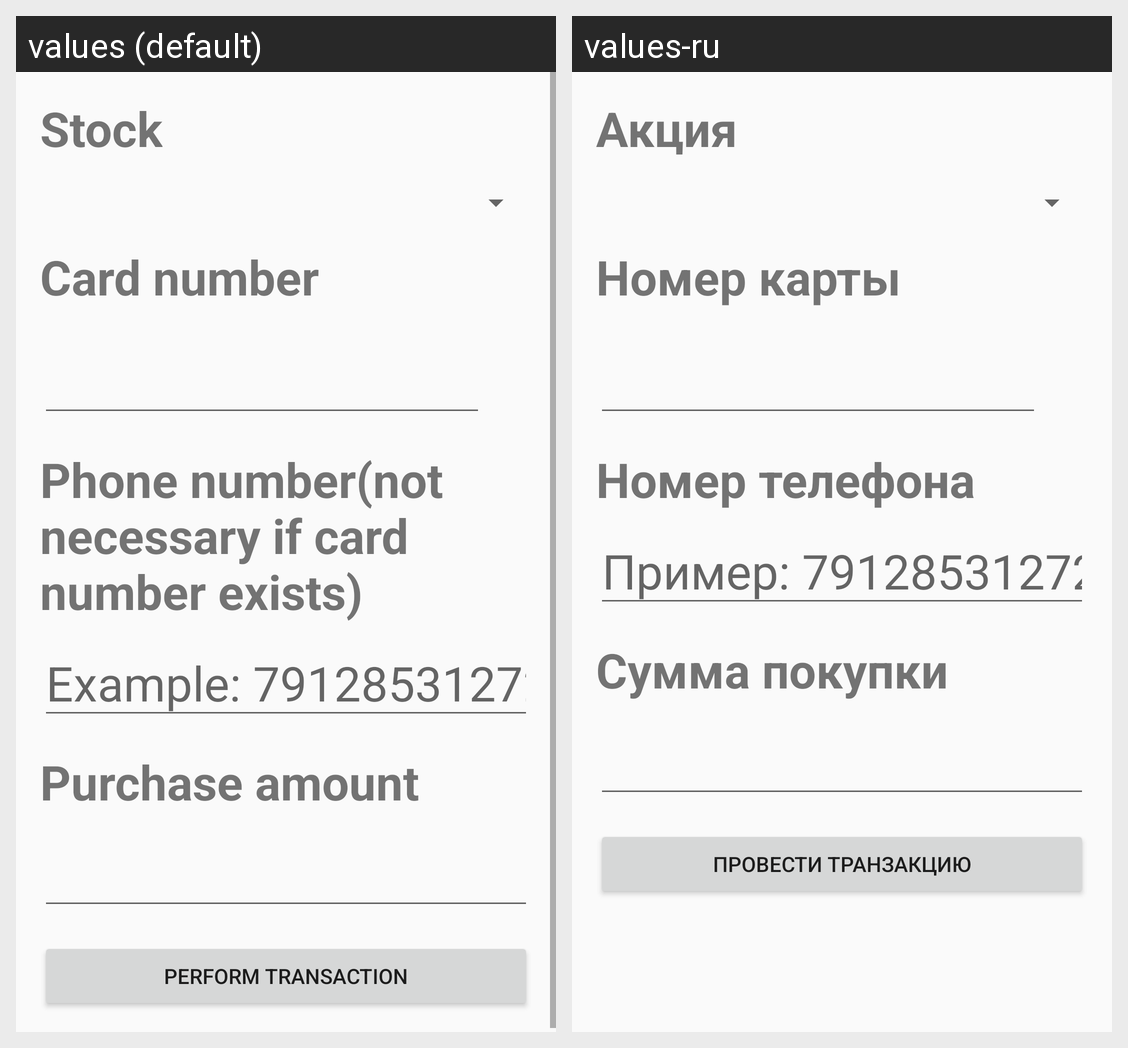

Strings drawn on this Android screen and how each of the app's shown locales translates them:
Android screen res/layout/fragment_purchase.xml rendered under 2 locales, left to right: values (default), values-ru. Device: Nexus 5 (rendered at 1080×1920; each locale shown at half size, 540×960, under a caption strip naming it); theme AppTheme.
Strings drawn on this screen, with the default value and each locale's value (text and hints the layout hard-codes, and strings that could not be matched under every locale, appear in the picture but are not listed):

stock
  values: Stock
  values-ru: Акция

card_number
  values: Card number
  values-ru: Номер карты

phone_number
  values: Phone number(not necessary if card number exists)
  values-ru: Номер телефона

phone_number_hint
  values: Example: 79128531272
  values-ru: Пример: 79128531272

purchase_amount
  values: Purchase amount
  values-ru: Сумма покупки

perform_transaction
  values: Perform Transaction
  values-ru: Провести транзакцию
